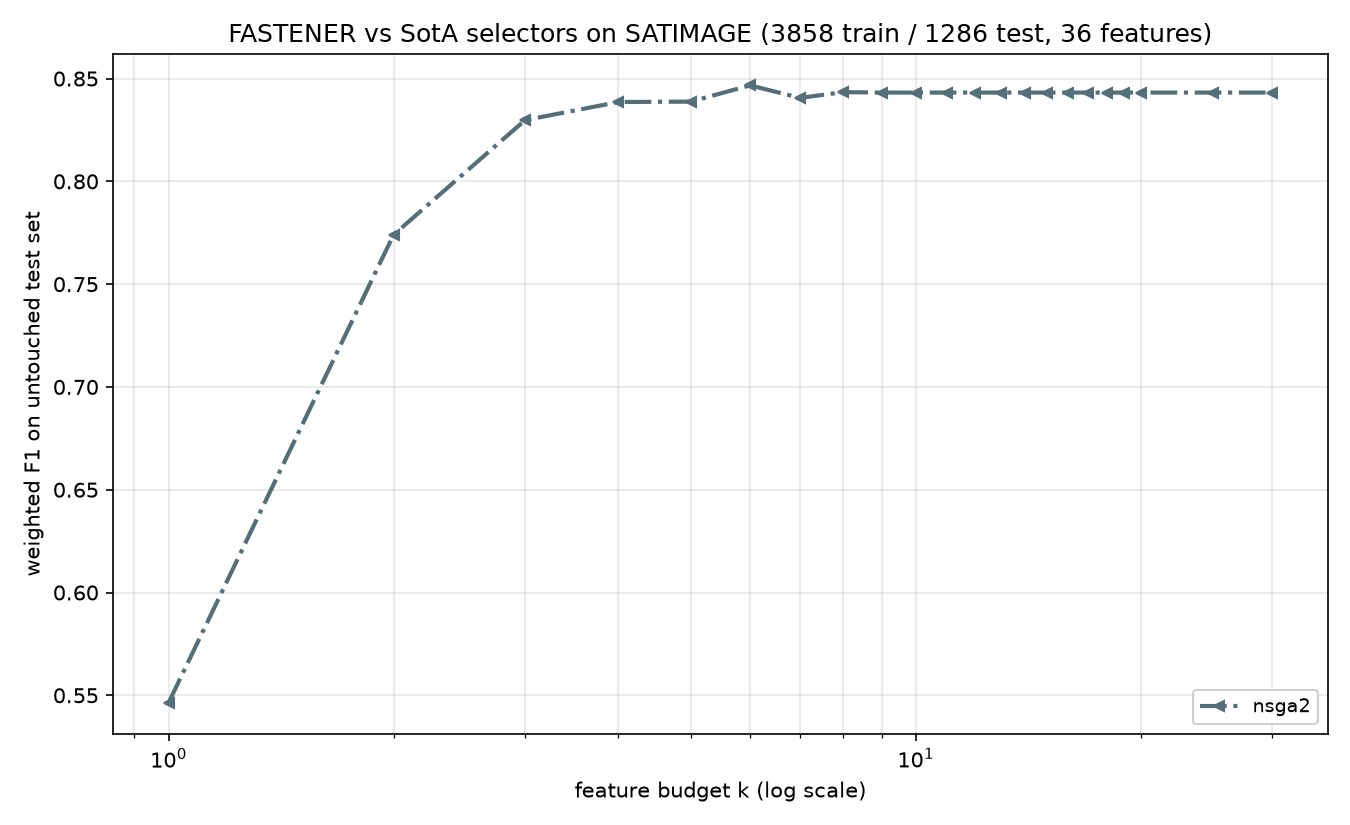

The data file committed next to this chart (first rows):
method, algorithm_id, seed, budget_k, n_features_used, val_f1, test_f1, test_accuracy, test_balanced_accuracy
nsga2, nsga2@c142251+08e6acd#1aaa, 2024, 1, 1, 0.5724, 0.5464, 0.5645, 0.5656
nsga2, nsga2@c142251+08e6acd#1aaa, 2024, 2, 2, 0.8084, 0.774, 0.776, 0.7249
nsga2, nsga2@c142251+08e6acd#1aaa, 2024, 3, 3, 0.8301, 0.8298, 0.8313, 0.7998
nsga2, nsga2@c142251+08e6acd#1aaa, 2024, 4, 4, 0.8403, 0.8386, 0.8375, 0.8152
nsga2, nsga2@c142251+08e6acd#1aaa, 2024, 5, 5, 0.8541, 0.8388, 0.839, 0.8114
nsga2, nsga2@c142251+08e6acd#1aaa, 2024, 6, 6, 0.8623, 0.8467, 0.846, 0.8201
nsga2, nsga2@c142251+08e6acd#1aaa, 2024, 7, 7, 0.8748, 0.8406, 0.8398, 0.8142
nsga2, nsga2@c142251+08e6acd#1aaa, 2024, 8, 8, 0.8774, 0.8434, 0.8429, 0.8188
nsga2, nsga2@c142251+08e6acd#1aaa, 2024, 9, 9, 0.8815, 0.8432, 0.8437, 0.8186
nsga2, nsga2@c142251+08e6acd#1aaa, 2024, 10, 9, 0.8815, 0.8432, 0.8437, 0.8186
nsga2, nsga2@c142251+08e6acd#1aaa, 2024, 11, 9, 0.8815, 0.8432, 0.8437, 0.8186
nsga2, nsga2@c142251+08e6acd#1aaa, 2024, 12, 9, 0.8815, 0.8432, 0.8437, 0.8186
nsga2, nsga2@c142251+08e6acd#1aaa, 2024, 13, 9, 0.8815, 0.8432, 0.8437, 0.8186
nsga2, nsga2@c142251+08e6acd#1aaa, 2024, 14, 9, 0.8815, 0.8432, 0.8437, 0.8186
nsga2, nsga2@c142251+08e6acd#1aaa, 2024, 15, 9, 0.8815, 0.8432, 0.8437, 0.8186
nsga2, nsga2@c142251+08e6acd#1aaa, 2024, 16, 9, 0.8815, 0.8432, 0.8437, 0.8186
nsga2, nsga2@c142251+08e6acd#1aaa, 2024, 17, 9, 0.8815, 0.8432, 0.8437, 0.8186
nsga2, nsga2@c142251+08e6acd#1aaa, 2024, 18, 9, 0.8815, 0.8432, 0.8437, 0.8186
nsga2, nsga2@c142251+08e6acd#1aaa, 2024, 19, 9, 0.8815, 0.8432, 0.8437, 0.8186
nsga2, nsga2@c142251+08e6acd#1aaa, 2024, 20, 9, 0.8815, 0.8432, 0.8437, 0.8186
nsga2, nsga2@c142251+08e6acd#1aaa, 2024, 25, 9, 0.8815, 0.8432, 0.8437, 0.8186
nsga2, nsga2@c142251+08e6acd#1aaa, 2024, 30, 9, 0.8815, 0.8432, 0.8437, 0.8186
